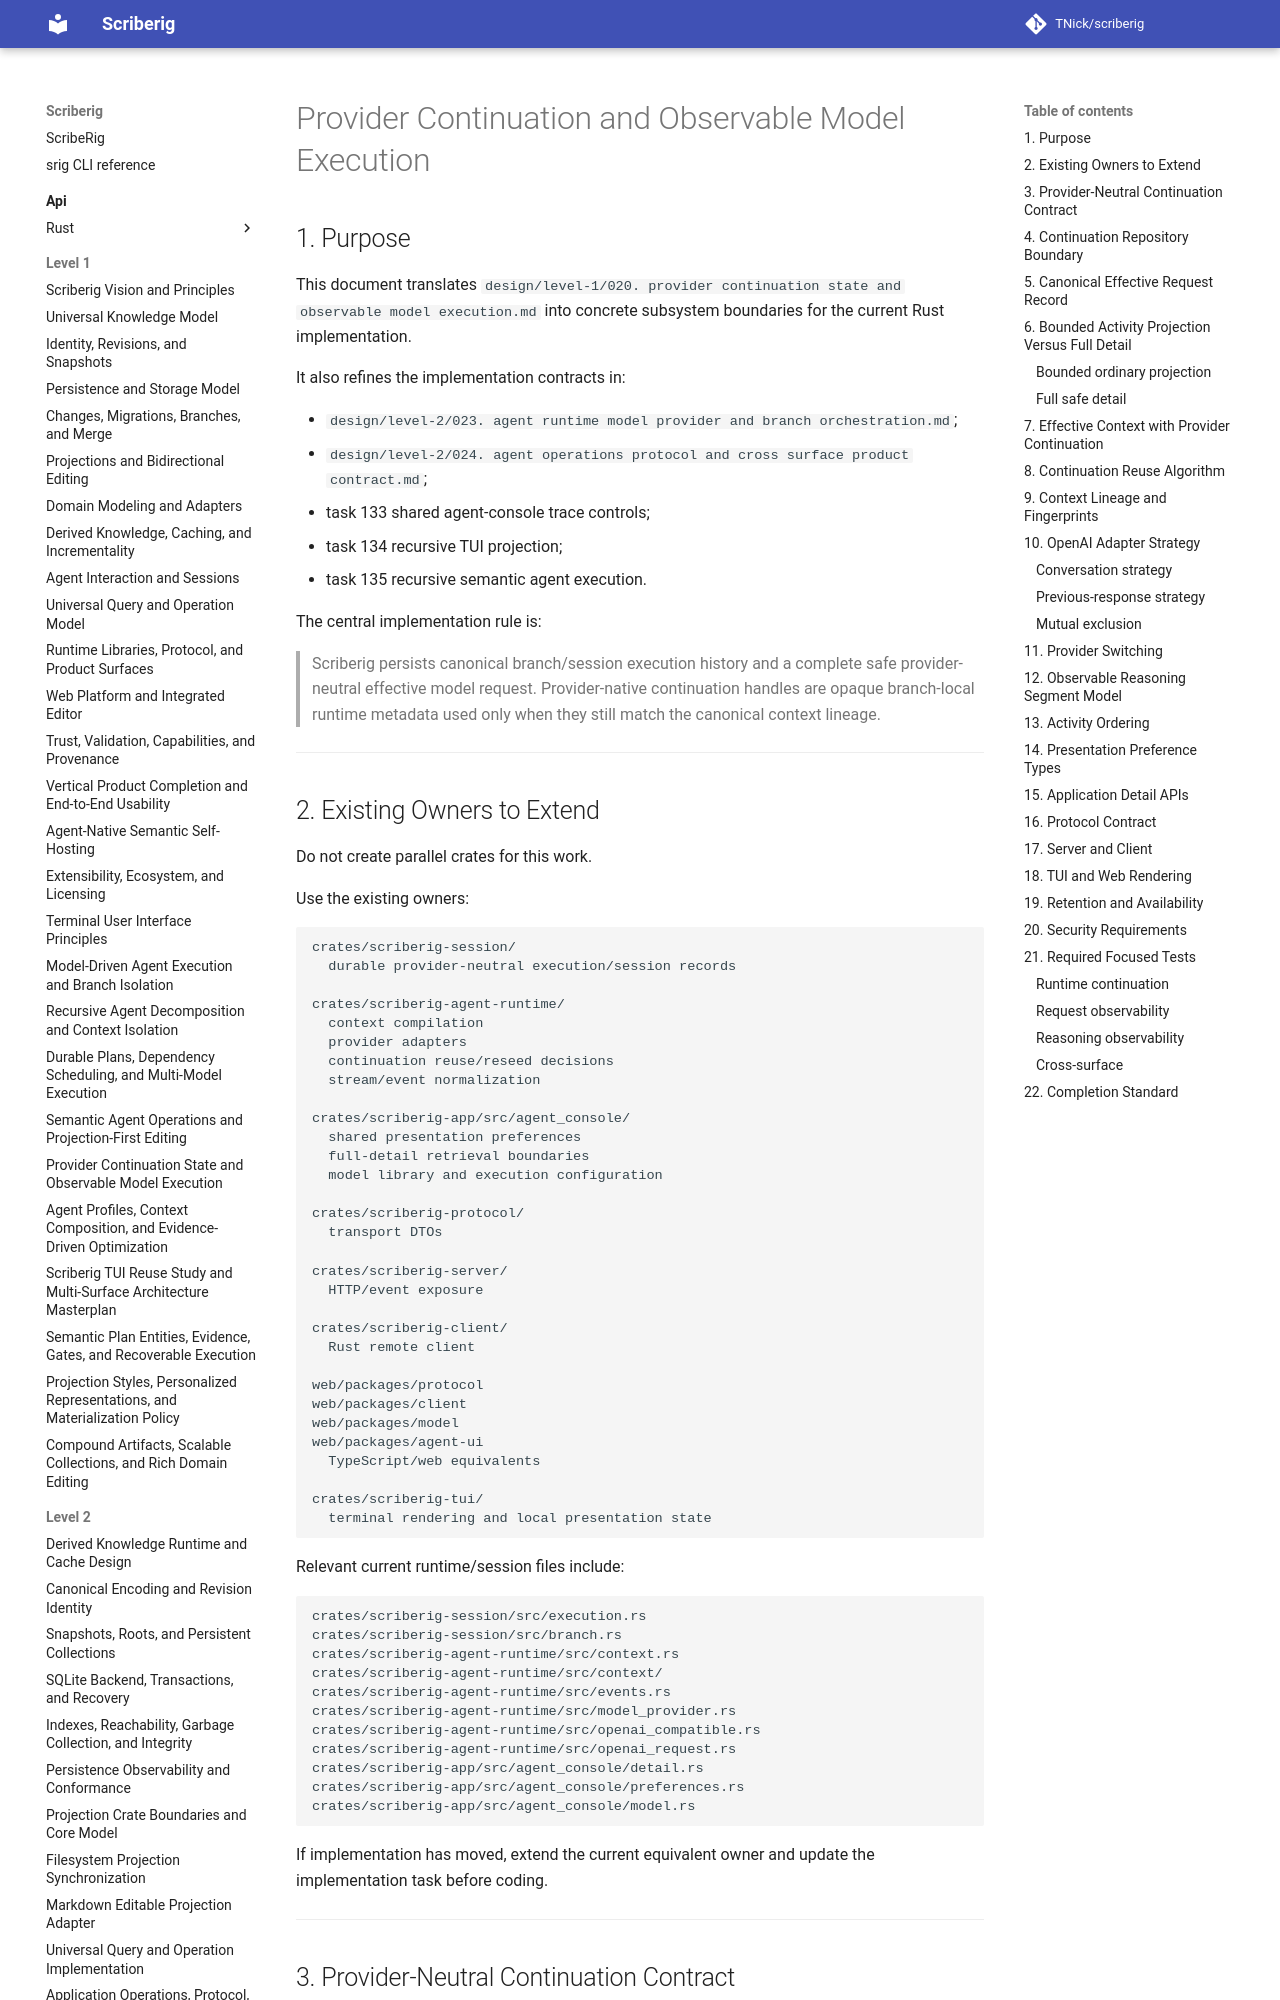

repository: TNick/scriberig · page: level-2/025. provider continuation and observable model execution/index.html · generator: mkdocs

# Provider Continuation and Observable Model Execution

## 1. Purpose

This document translates `design/level-1/020. provider continuation state and observable model execution.md` into concrete subsystem boundaries for the current Rust implementation.

It also refines the implementation contracts in:

- `design/level-2/023. agent runtime model provider and branch orchestration.md`;
- `design/level-2/024. agent operations protocol and cross surface product contract.md`;
- task 133 shared agent-console trace controls;
- task 134 recursive TUI projection;
- task 135 recursive semantic agent execution.

The central implementation rule is:

> Scriberig persists canonical branch/session execution history and a complete safe provider-neutral effective model request. Provider-native continuation handles are opaque branch-local runtime metadata used only when they still match the canonical context lineage.

---

## 2. Existing Owners to Extend

Do not create parallel crates for this work.

Use the existing owners:

```text
crates/scriberig-session/
  durable provider-neutral execution/session records

crates/scriberig-agent-runtime/
  context compilation
  provider adapters
  continuation reuse/reseed decisions
  stream/event normalization

crates/scriberig-app/src/agent_console/
  shared presentation preferences
  full-detail retrieval boundaries
  model library and execution configuration

crates/scriberig-protocol/
  transport DTOs

crates/scriberig-server/
  HTTP/event exposure

crates/scriberig-client/
  Rust remote client

web/packages/protocol
web/packages/client
web/packages/model
web/packages/agent-ui
  TypeScript/web equivalents

crates/scriberig-tui/
  terminal rendering and local presentation state
```

Relevant current runtime/session files include:

```text
crates/scriberig-session/src/execution.rs
crates/scriberig-session/src/branch.rs
crates/scriberig-agent-runtime/src/context.rs
crates/scriberig-agent-runtime/src/context/
crates/scriberig-agent-runtime/src/events.rs
crates/scriberig-agent-runtime/src/model_provider.rs
crates/scriberig-agent-runtime/src/openai_compatible.rs
crates/scriberig-agent-runtime/src/openai_request.rs
crates/scriberig-app/src/agent_console/detail.rs
crates/scriberig-app/src/agent_console/preferences.rs
crates/scriberig-app/src/agent_console/model.rs
```

If implementation has moved, extend the current equivalent owner and update the implementation task before coding.

---
